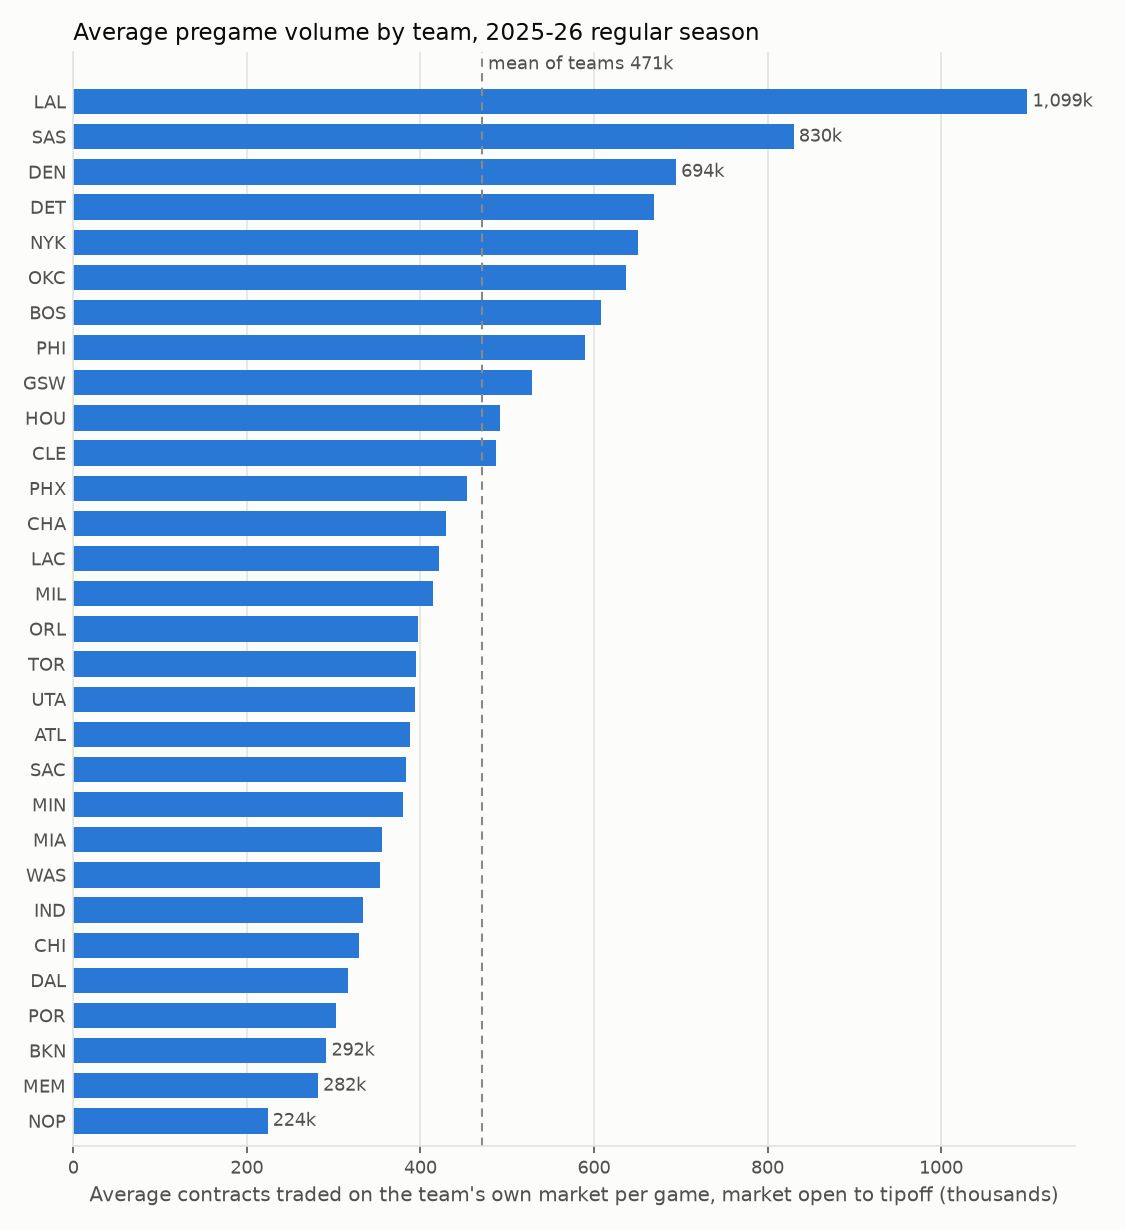

Data behind this chart, as committed beside it:
rank, team, games, mean_pregame_contracts, median_pregame_contracts
1, LAL, 82, 1099305, 883112
2, SAS, 82, 830013, 627868
3, DEN, 82, 694381, 582646
4, DET, 82, 668628, 543706
5, NYK, 82, 651208, 553007
6, OKC, 82, 636798, 463195
7, BOS, 82, 608052, 505400
8, PHI, 82, 589829, 493634
9, GSW, 81, 528740, 333823
10, HOU, 82, 491148, 353500
11, CLE, 82, 486859, 385208
12, PHX, 82, 453667, 309761
13, CHA, 82, 429988, 377532
14, LAC, 82, 421131, 326441
15, MIL, 82, 414334, 271525
16, ORL, 82, 397038, 335581
17, TOR, 82, 395435, 313346
18, UTA, 82, 393515, 323645
19, ATL, 82, 387843, 253916
20, SAC, 82, 383679, 305962
21, MIN, 81, 379476, 328455
22, MIA, 82, 355716, 288904
23, WAS, 82, 353609, 286387
24, IND, 82, 333529, 263742
25, CHI, 82, 329725, 252406
26, DAL, 82, 316910, 253714
27, POR, 82, 302385, 235948
28, BKN, 82, 291520, 212078
29, MEM, 82, 281839, 188392
30, NOP, 82, 223874, 202162
